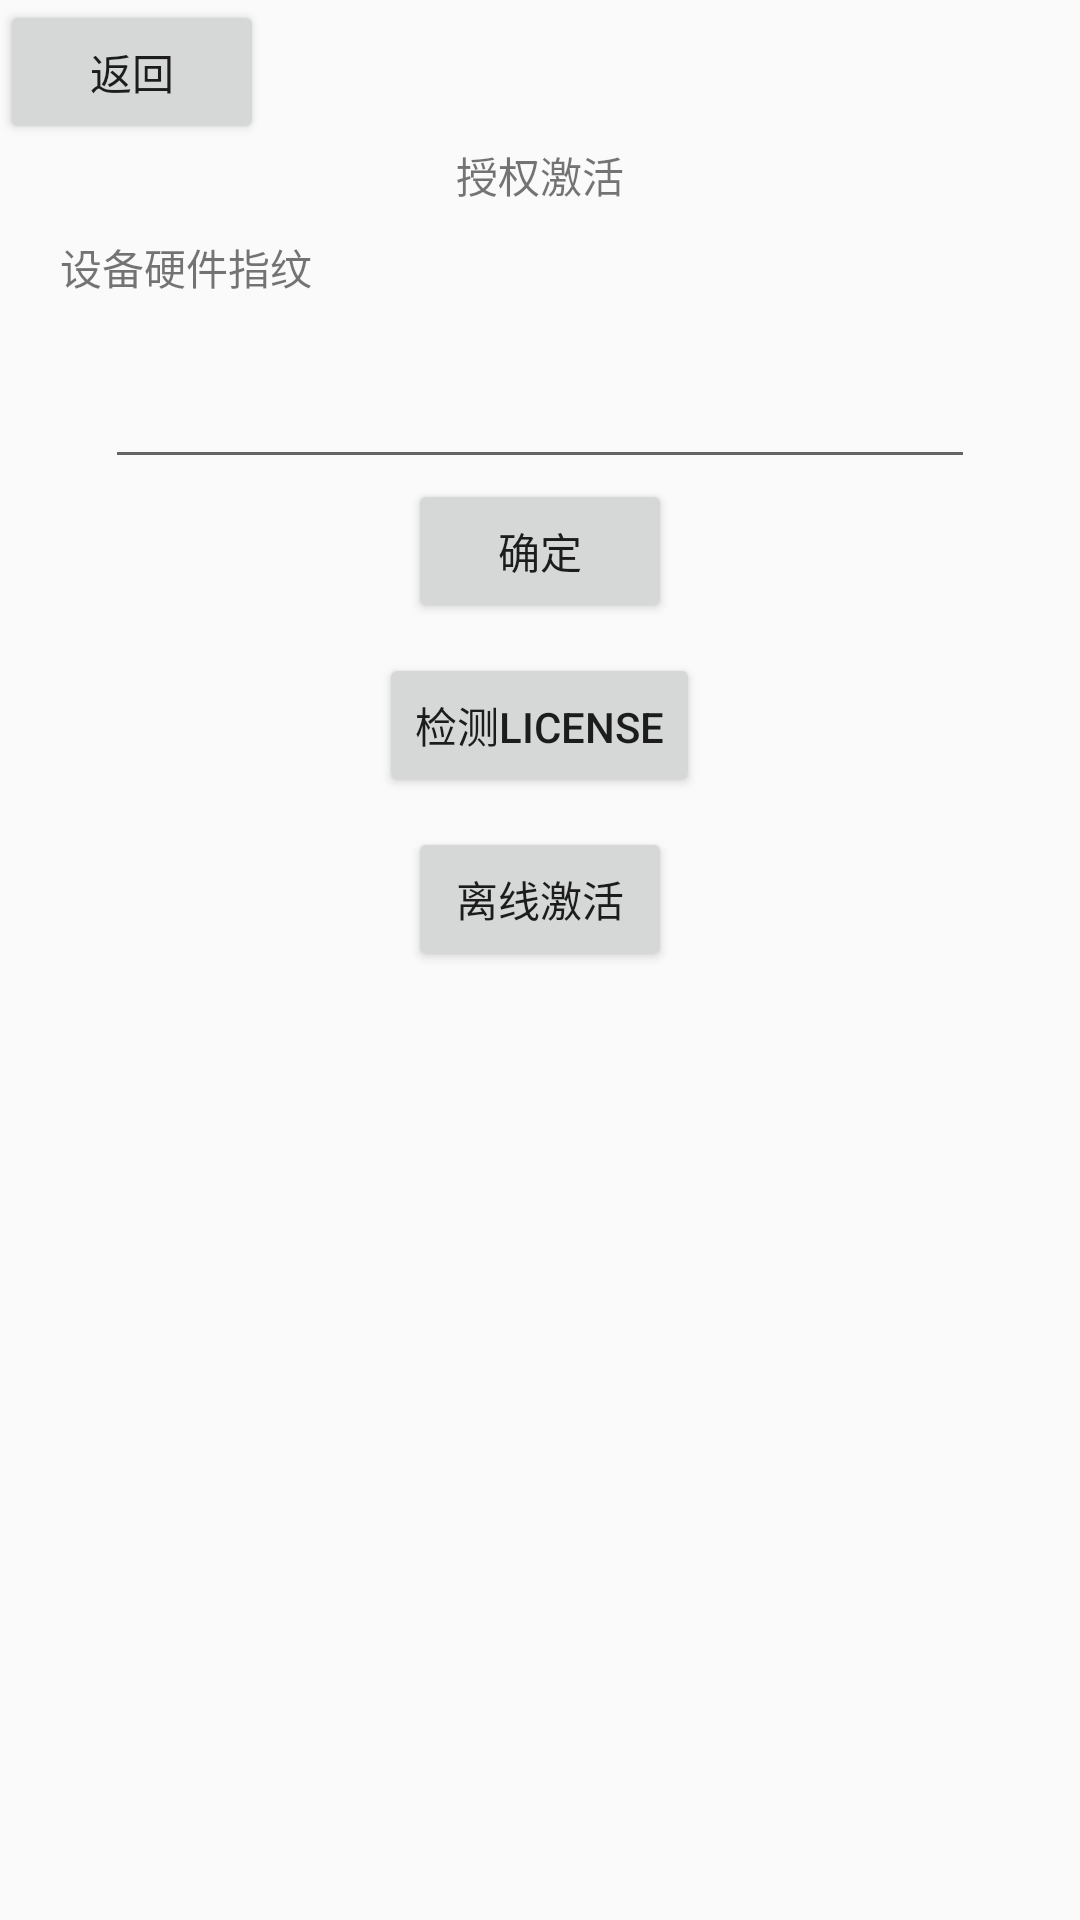

Here is an Android app screen rendered from its layout file. Give the layout XML and the strings, colors and styles it references.
<!-- AndroidManifest.xml: application theme AppTheme -->
<!-- res/layout/activity_face_auth.xml -->
<?xml version="1.0" encoding="utf-8"?>
<RelativeLayout xmlns:android="http://schemas.android.com/apk/res/android"
    android:layout_width="match_parent"
    android:layout_height="match_parent">

    <Button
        android:layout_width="wrap_content"
        android:layout_height="wrap_content"
        android:id="@+id/btn_face_auth_back"
        android:text="@string/back"/>

    <TextView
        android:id="@+id/tv_face_auth_str"
        android:layout_width="wrap_content"
        android:layout_height="wrap_content"
        android:text="@string/auth"
        android:layout_below="@+id/btn_face_auth_back"
        android:layout_centerHorizontal="true"/>

    <TextView
        android:layout_width="wrap_content"
        android:layout_height="wrap_content"
        android:id="@+id/tv_face_auth_device_id"
        android:text="@string/device_id"
        android:layout_below="@+id/tv_face_auth_str"
        android:layout_marginStart="20dp"
        android:layout_marginTop="10dp"/>

    <TextView
        android:layout_width="wrap_content"
        android:layout_height="wrap_content"
        android:id="@+id/tv_face_auth_device_id_value"
        android:layout_below="@+id/tv_face_auth_device_id"
        android:layout_alignStart="@+id/tv_face_auth_device_id"/>

    <RelativeLayout
        android:layout_width="wrap_content"
        android:layout_height="wrap_content"
        android:layout_below="@+id/tv_face_auth_device_id_value"
        android:layout_centerHorizontal="true">

        <EditText
            android:layout_width="290dp"
            android:layout_height="wrap_content"
            android:id="@+id/et_face_auth_key"
            />

        <Button
            android:layout_width="wrap_content"
            android:layout_height="wrap_content"
            android:id="@+id/btn_face_auth_confirm"
            android:text="@string/confirm"
            android:layout_below="@id/et_face_auth_key"
            android:layout_centerHorizontal="true"/>

        <Button
            android:layout_width="wrap_content"
            android:layout_height="wrap_content"
            android:id="@+id/btn_face_auth_check_license"
            android:text="@string/check_license"
            android:layout_below="@id/btn_face_auth_confirm"
            android:layout_marginTop="10dp"
            android:layout_centerHorizontal="true"/>

        <Button
            android:layout_width="wrap_content"
            android:layout_height="wrap_content"
            android:id="@+id/btn_face_auth_offline"
            android:text="@string/offline_auth"
            android:layout_below="@id/btn_face_auth_check_license"
            android:layout_marginTop="10dp"
            android:layout_centerHorizontal="true"/>
    </RelativeLayout>
</RelativeLayout>
<!-- resources referenced by this layout -->
<resources>
  <string name="auth">授权激活</string>
  <string name="back">返回</string>
  <string name="check_license">检测license</string>
  <string name="confirm">确定</string>
  <string name="device_id">设备硬件指纹</string>
  <string name="offline_auth">离线激活</string>
  <style name="AppTheme" parent="Theme.AppCompat.Light.DarkActionBar">
          
          <item name="colorPrimary">@color/colorPrimary</item>
          <item name="colorPrimaryDark">@color/colorPrimaryDark</item>
          <item name="colorAccent">@color/colorAccent</item>
      </style>
  <color name="colorPrimary">#008577</color>
  <color name="colorPrimaryDark">#00574B</color>
  <color name="colorAccent">#D81B60</color>
</resources>
